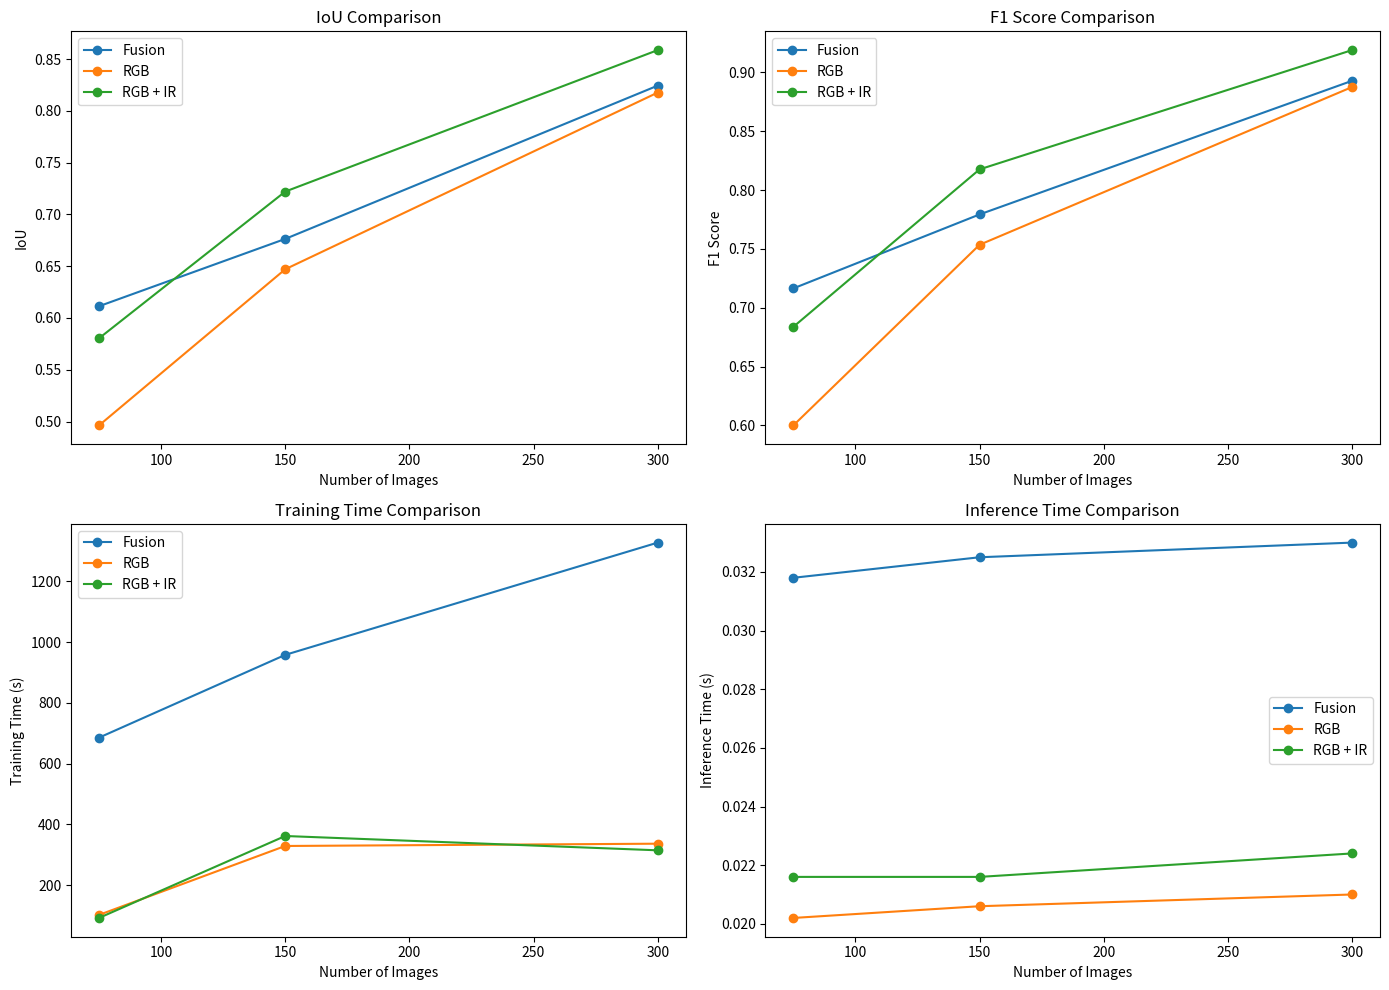

Python code for this plot:
import matplotlib.pyplot as plt

# Data points for each model
fusion_iou = [0.6113, 0.6763, 0.8243]
rgb_iou = [0.4962, 0.6470, 0.8176]
rgbir_iou = [0.5803, 0.7220, 0.8586]

fusion_f1 = [0.7164, 0.7793, 0.8929]
rgb_f1 = [0.5999, 0.7535, 0.8876]
rgbir_f1 = [0.6837, 0.8176, 0.9190]

fusion_training = [685.4490, 958.1370, 1327.9270]
rgb_training = [101.6250, 328.7120, 336.2440]
rgbir_training = [91.6510, 361.5730, 314.4400]

fusion_inference = [0.0318, 0.0325, 0.0330]
rgb_inference = [0.0202, 0.0206, 0.0210]
rgbir_inference = [0.0216, 0.0216, 0.0224]

# X axis: number of images
x_axis = [75, 150, 300]

# Create subplots for IoU, F1, Training time, and Inference time
fig, axs = plt.subplots(2, 2, figsize=(14, 10))

# Plot IoU for the three models
axs[0, 0].plot(x_axis, fusion_iou, marker='o', label='Fusion')
axs[0, 0].plot(x_axis, rgb_iou, marker='o', label='RGB')
axs[0, 0].plot(x_axis, rgbir_iou, marker='o', label='RGB + IR')
axs[0, 0].set_xlabel('Number of Images')
axs[0, 0].set_ylabel('IoU')
axs[0, 0].set_title('IoU Comparison')
axs[0, 0].legend()

# Plot F1 scores for the three models
axs[0, 1].plot(x_axis, fusion_f1, marker='o', label='Fusion')
axs[0, 1].plot(x_axis, rgb_f1, marker='o', label='RGB')
axs[0, 1].plot(x_axis, rgbir_f1, marker='o', label='RGB + IR')
axs[0, 1].set_xlabel('Number of Images')
axs[0, 1].set_ylabel('F1 Score')
axs[0, 1].set_title('F1 Score Comparison')
axs[0, 1].legend()

# Plot Training time for the three models
axs[1, 0].plot(x_axis, fusion_training, marker='o', label='Fusion')
axs[1, 0].plot(x_axis, rgb_training, marker='o', label='RGB')
axs[1, 0].plot(x_axis, rgbir_training, marker='o', label='RGB + IR')
axs[1, 0].set_xlabel('Number of Images')
axs[1, 0].set_ylabel('Training Time (s)')
axs[1, 0].set_title('Training Time Comparison')
axs[1, 0].legend()

# Plot Inference time for the three models
axs[1, 1].plot(x_axis, fusion_inference, marker='o', label='Fusion')
axs[1, 1].plot(x_axis, rgb_inference, marker='o', label='RGB')
axs[1, 1].plot(x_axis, rgbir_inference, marker='o', label='RGB + IR')
axs[1, 1].set_xlabel('Number of Images')
axs[1, 1].set_ylabel('Inference Time (s)')
axs[1, 1].set_title('Inference Time Comparison')
axs[1, 1].legend()

plt.tight_layout()
plt.show()
